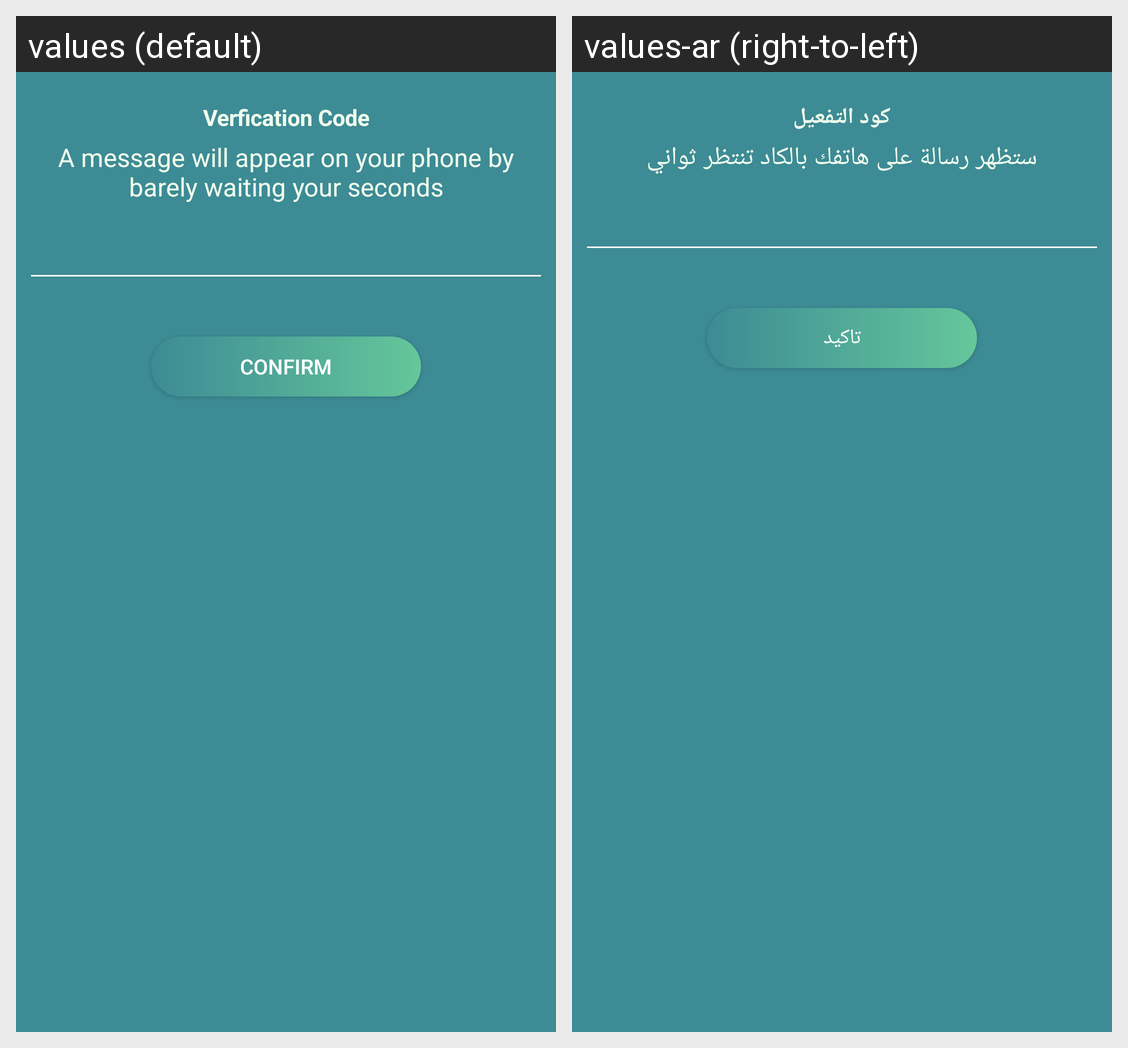

Here is an Android app screen in its default locale and in the app's own translations. Write out the translated-string differences for the strings that appear on this screen.
Android screen res/layout/custom_dialog_login.xml rendered under 2 locales, left to right: values (default), values-ar (right-to-left). Device: Nexus 5 (rendered at 1080×1920; each locale shown at half size, 540×960, under a caption strip naming it); theme AppTheme.
Strings drawn on this screen, with the default value and each locale's value (text and hints the layout hard-codes, and strings that could not be matched under every locale, appear in the picture but are not listed):

verfication_code
  values: Verfication Code
  values-ar: كود التفعيل

a_message_will_appear_on_your_phone_by_barely_waiting_your_seconds
  values: A message will appear on your phone by barely waiting your seconds
  values-ar: ستظهر رسالة على هاتفك بالكاد تنتظر ثواني

confirm
  values: Confirm
  values-ar: تاكيد
